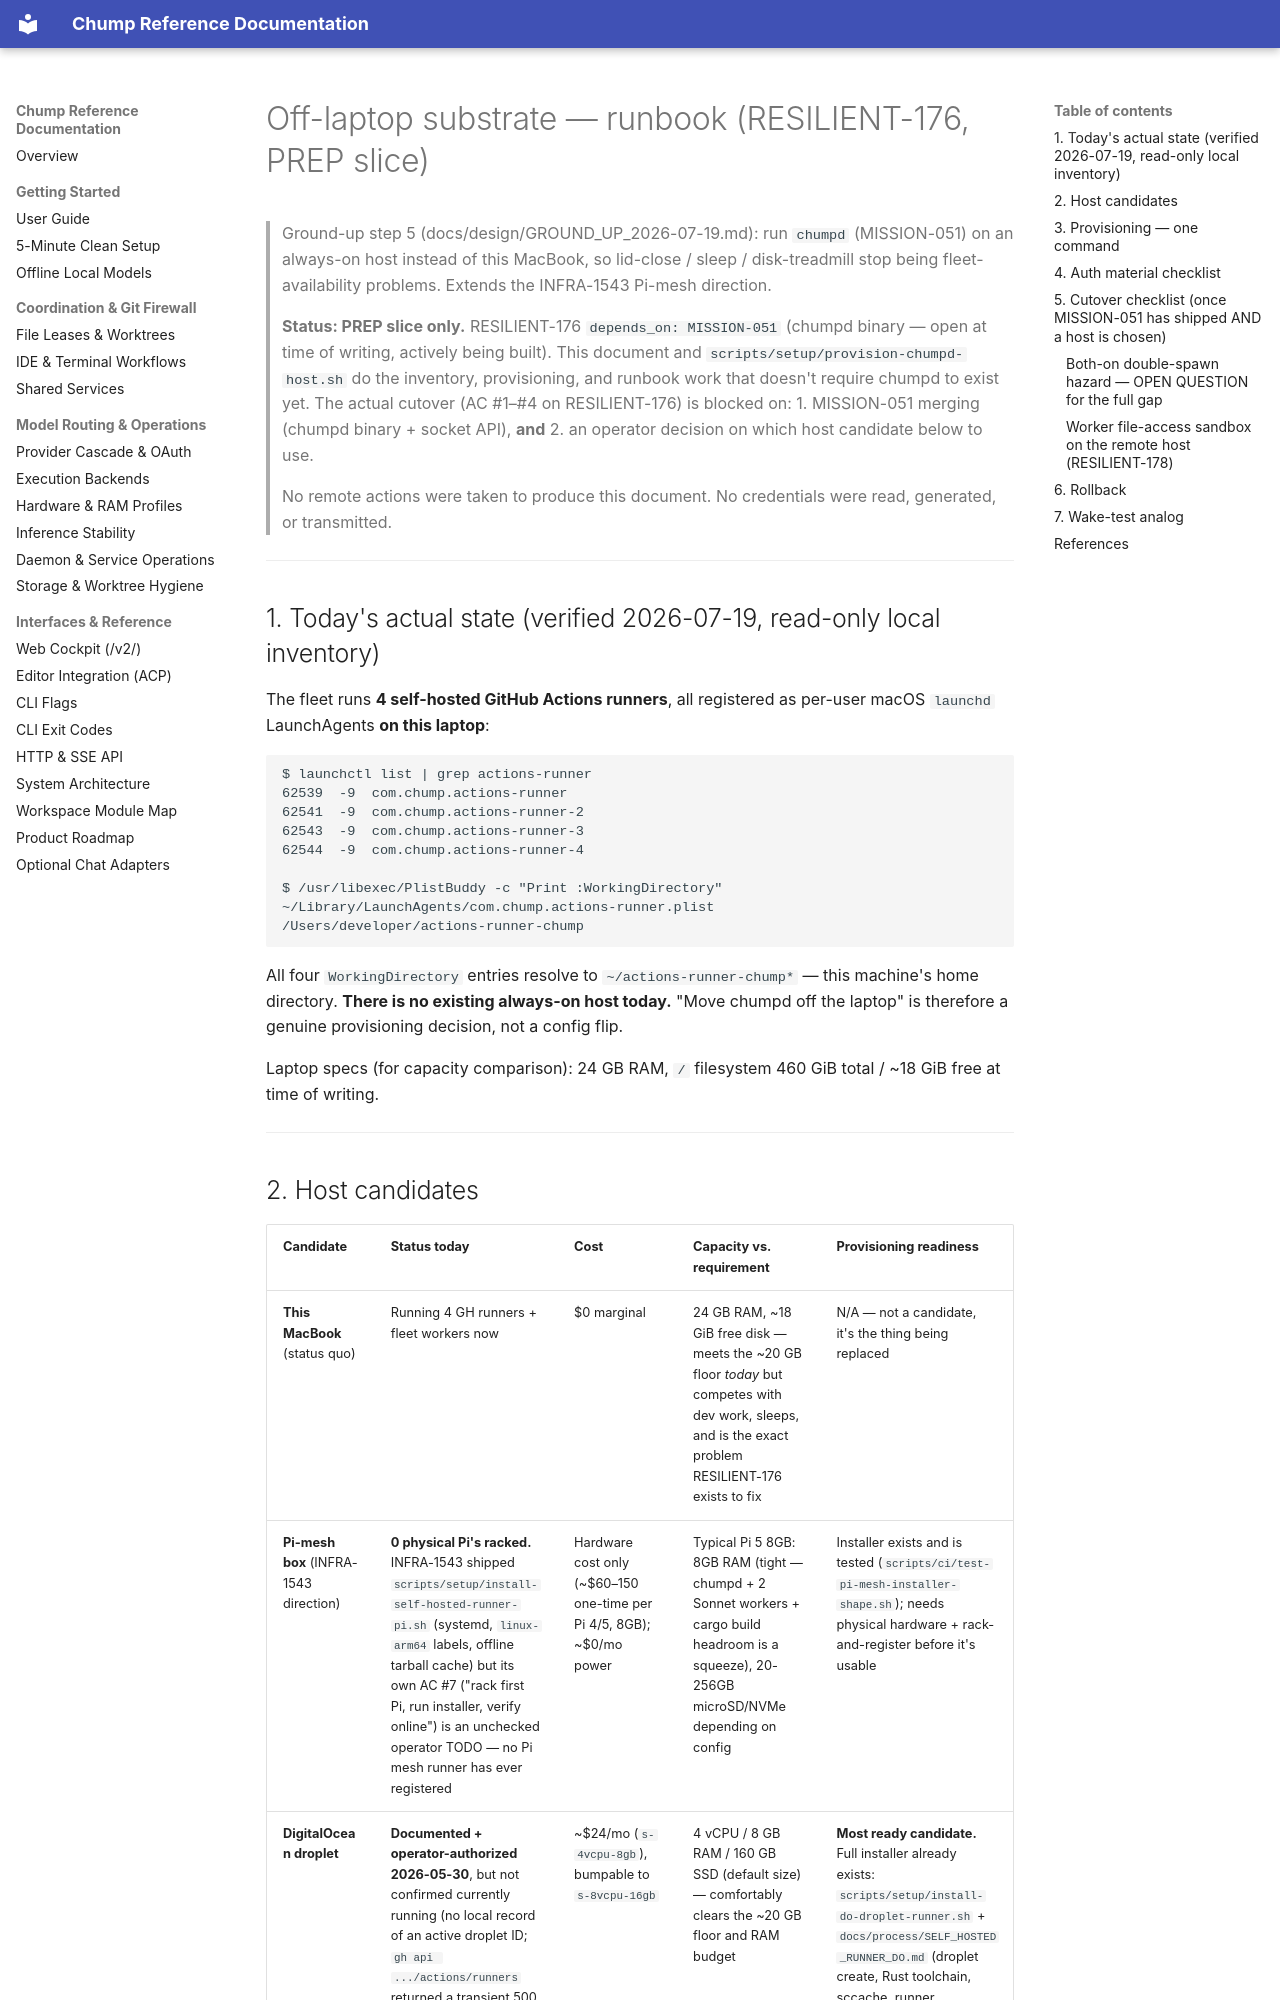

repository: repairman29/chump · page: process/OFF_LAPTOP_SUBSTRATE/index.html · generator: mkdocs

# Off-laptop substrate — runbook (RESILIENT-176, PREP slice)

> Ground-up step 5 (docs/design/GROUND_UP_2026-07-19.md): run `chumpd`
> (MISSION-051) on an always-on host instead of this MacBook, so lid-close /
> sleep / disk-treadmill stop being fleet-availability problems. Extends the
> INFRA-1543 Pi-mesh direction.
>
> **Status: PREP slice only.** RESILIENT-176 `depends_on: MISSION-051`
> (chumpd binary — open at time of writing, actively being built). This
> document and `scripts/setup/provision-chumpd-host.sh` do the inventory,
> provisioning, and runbook work that doesn't require chumpd to exist yet.
> The actual cutover (AC #1–#4 on RESILIENT-176) is blocked on:
> 1. MISSION-051 merging (chumpd binary + socket API), **and**
> 2. an operator decision on which host candidate below to use.
>
> No remote actions were taken to produce this document. No credentials
> were read, generated, or transmitted.

---

## 1. Today's actual state (verified 2026-07-19, read-only local inventory)

The fleet runs **4 self-hosted GitHub Actions runners**, all registered as
per-user macOS `launchd` LaunchAgents **on this laptop**:

```
$ launchctl list | grep actions-runner
62539  -9  com.chump.actions-runner
62541  -9  com.chump.actions-runner-2
62543  -9  com.chump.actions-runner-3
62544  -9  com.chump.actions-runner-4

$ /usr/libexec/PlistBuddy -c "Print :WorkingDirectory" ~/Library/LaunchAgents/com.chump.actions-runner.plist
/Users/developer/actions-runner-chump
```

All four `WorkingDirectory` entries resolve to `~/actions-runner-chump*` —
this machine's home directory. **There is no existing always-on host today.**
"Move chumpd off the laptop" is therefore a genuine provisioning decision,
not a config flip.

Laptop specs (for capacity comparison): 24 GB RAM, `/` filesystem 460 GiB
total / ~18 GiB free at time of writing.

---
